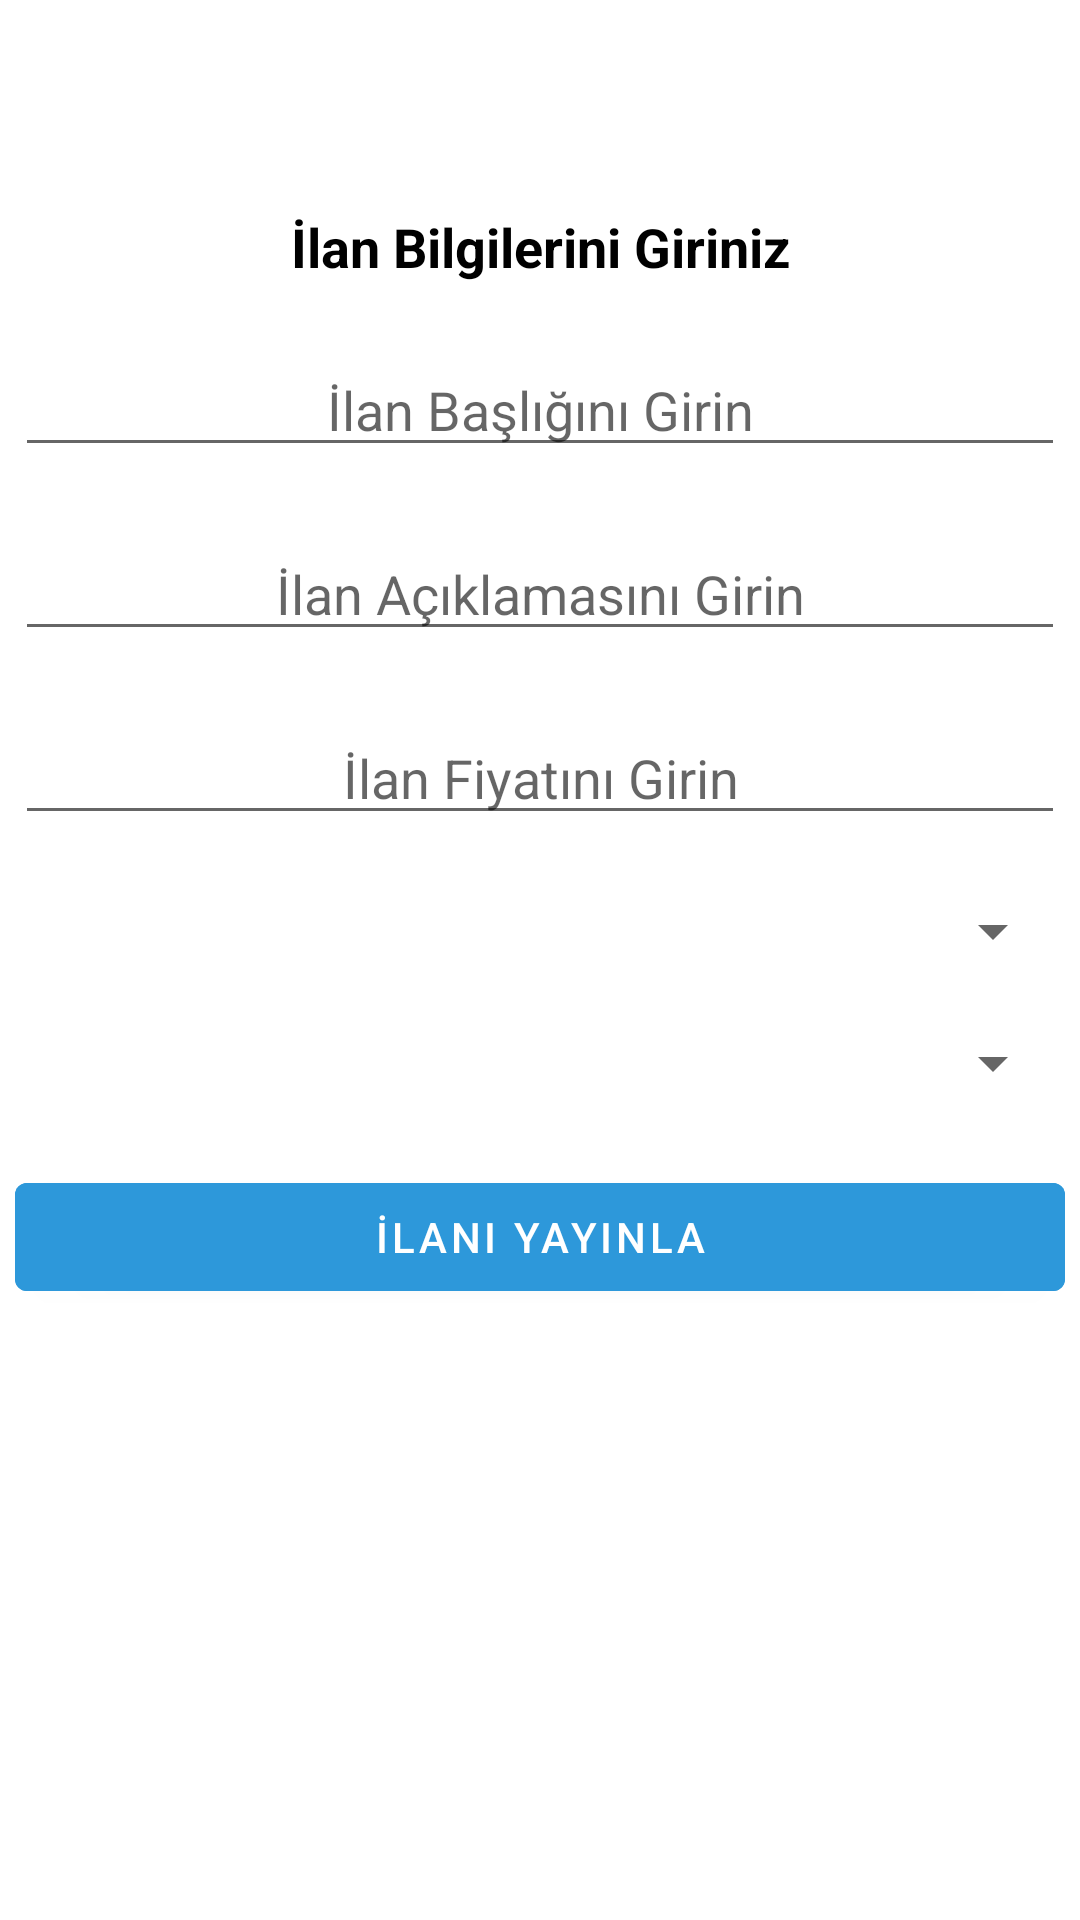

Layout XML and referenced resources for this Android screen:
<!-- AndroidManifest.xml: application theme Theme.SNL -->
<!-- res/layout/fragment_ilanver.xml -->
<?xml version="1.0" encoding="utf-8"?>
<RelativeLayout
    xmlns:android="http://schemas.android.com/apk/res/android" android:layout_width="match_parent"
    android:layout_height="match_parent">

    <TextView
        android:id="@+id/lblİlanBilgisi"
        android:layout_marginTop="70dp"
        android:layout_width="match_parent"
        android:layout_height="wrap_content"
        android:text="İlan Bilgilerini Giriniz"
        android:textStyle="bold"
        android:textSize="18sp"
        android:textColor="@color/black"
        android:gravity="center"/>

    <EditText
        android:id="@+id/editTextİlanBaslik"
        android:layout_width="350dp"
        android:layout_height="wrap_content"
        android:layout_below="@+id/lblİlanBilgisi"
        android:layout_centerHorizontal="true"
        android:layout_marginTop="20dp"
        android:gravity="center"
        android:hint="İlan Başlığını Girin"
        android:inputType="text"/>

    <EditText
        android:id="@+id/editTextİlanAciklama"
        android:layout_width="350dp"
        android:layout_height="wrap_content"
        android:layout_below="@+id/editTextİlanBaslik"
        android:layout_centerHorizontal="true"
        android:layout_marginTop="20dp"
        android:gravity="center"
        android:hint="İlan Açıklamasını Girin"
        android:inputType="text"/>

    <EditText
        android:id="@+id/editTextİlanFiyat"
        android:layout_width="350dp"
        android:layout_height="wrap_content"
        android:layout_below="@+id/editTextİlanAciklama"
        android:layout_centerHorizontal="true"
        android:layout_marginTop="20dp"
        android:gravity="center"
        android:hint="İlan Fiyatını Girin"
        android:inputType="text"/>

    <Spinner
        android:id="@+id/spinnerKategori"
        android:layout_width="350dp"
        android:layout_height="wrap_content"
        android:layout_below="@+id/editTextİlanFiyat"
        android:layout_centerHorizontal="true"
        android:layout_marginTop="20dp"
        android:spinnerMode="dropdown"
        android:gravity="center"/>

    <Spinner
        android:id="@+id/spinnerUrunDurumu"
        android:layout_width="350dp"
        android:layout_height="wrap_content"
        android:layout_below="@+id/spinnerKategori"
        android:layout_centerHorizontal="true"
        android:layout_marginTop="20dp"
        android:spinnerMode="dropdown"
        android:gravity="center"/>

    <Button
        android:id="@+id/btnİleri"
        android:layout_width="350dp"
        android:layout_height="wrap_content"
        android:layout_below="@+id/spinnerUrunDurumu"
        android:layout_centerHorizontal="true"
        android:layout_marginTop="22dp"
        android:backgroundTint="#2D98DA"
        android:text="İlanı Yayınla" />


</RelativeLayout>
<!-- resources referenced by this layout -->
<resources>
  <color name="black">#FF000000</color>
  <style name="Theme.SNL" parent="Theme.MaterialComponents.DayNight.NoActionBar">
          
          <item name="colorPrimary">@color/orange</item>
          <item name="colorPrimaryVariant">@color/purple_700</item>
          <item name="colorOnPrimary">@color/white</item>
          
          <item name="colorSecondary">@color/teal_200</item>
          <item name="colorSecondaryVariant">@color/teal_700</item>
          <item name="colorOnSecondary">@color/black</item>
          
          <item name="android:statusBarColor" tools:targetApi="l">?attr/colorPrimaryVariant</item>
          
      </style>
  <color name="orange">#FFBD59</color>
  <color name="purple_700">#87CEEB</color>
  <color name="white">#FFFFFFFF</color>
  <color name="teal_200">#FF03DAC5</color>
  <color name="teal_700">#FF018786</color>
</resources>
